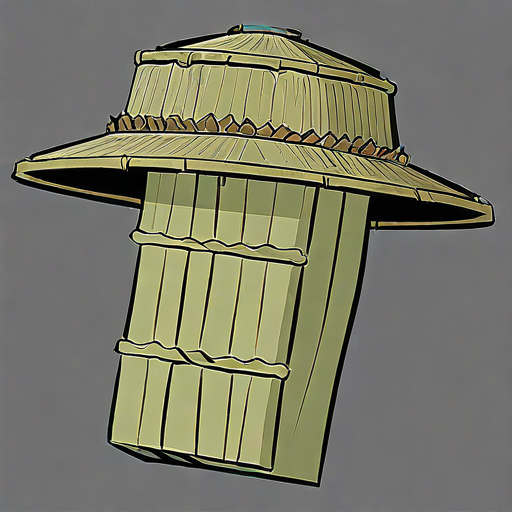
Generation parameters embedded in this image by AUTOMATIC1111 Stable Diffusion web UI or a fork of it (Forge, ...) (PNG 'parameters' text chunk):
1hat,  bamboo hat is usually used to shelter from rainwater. In many literary works, the bamboo hat is often associated with hermits, rangers, or travelers. Here, the "rainy night" bamboo hat may represent a specific atmosphere or situation, such as walking in the rain at night.

simple background, rough lines,  highly detailed, 
Negative prompt: blurry,  human,  man, 
Steps: 150, Sampler: Euler, Schedule type: Automatic, CFG scale: 5.5, Seed: 584325025, Size: 512x512, Model hash: ff9e1fb308, Model: gameIconInstitute_v4XL, Version: v1.10.1